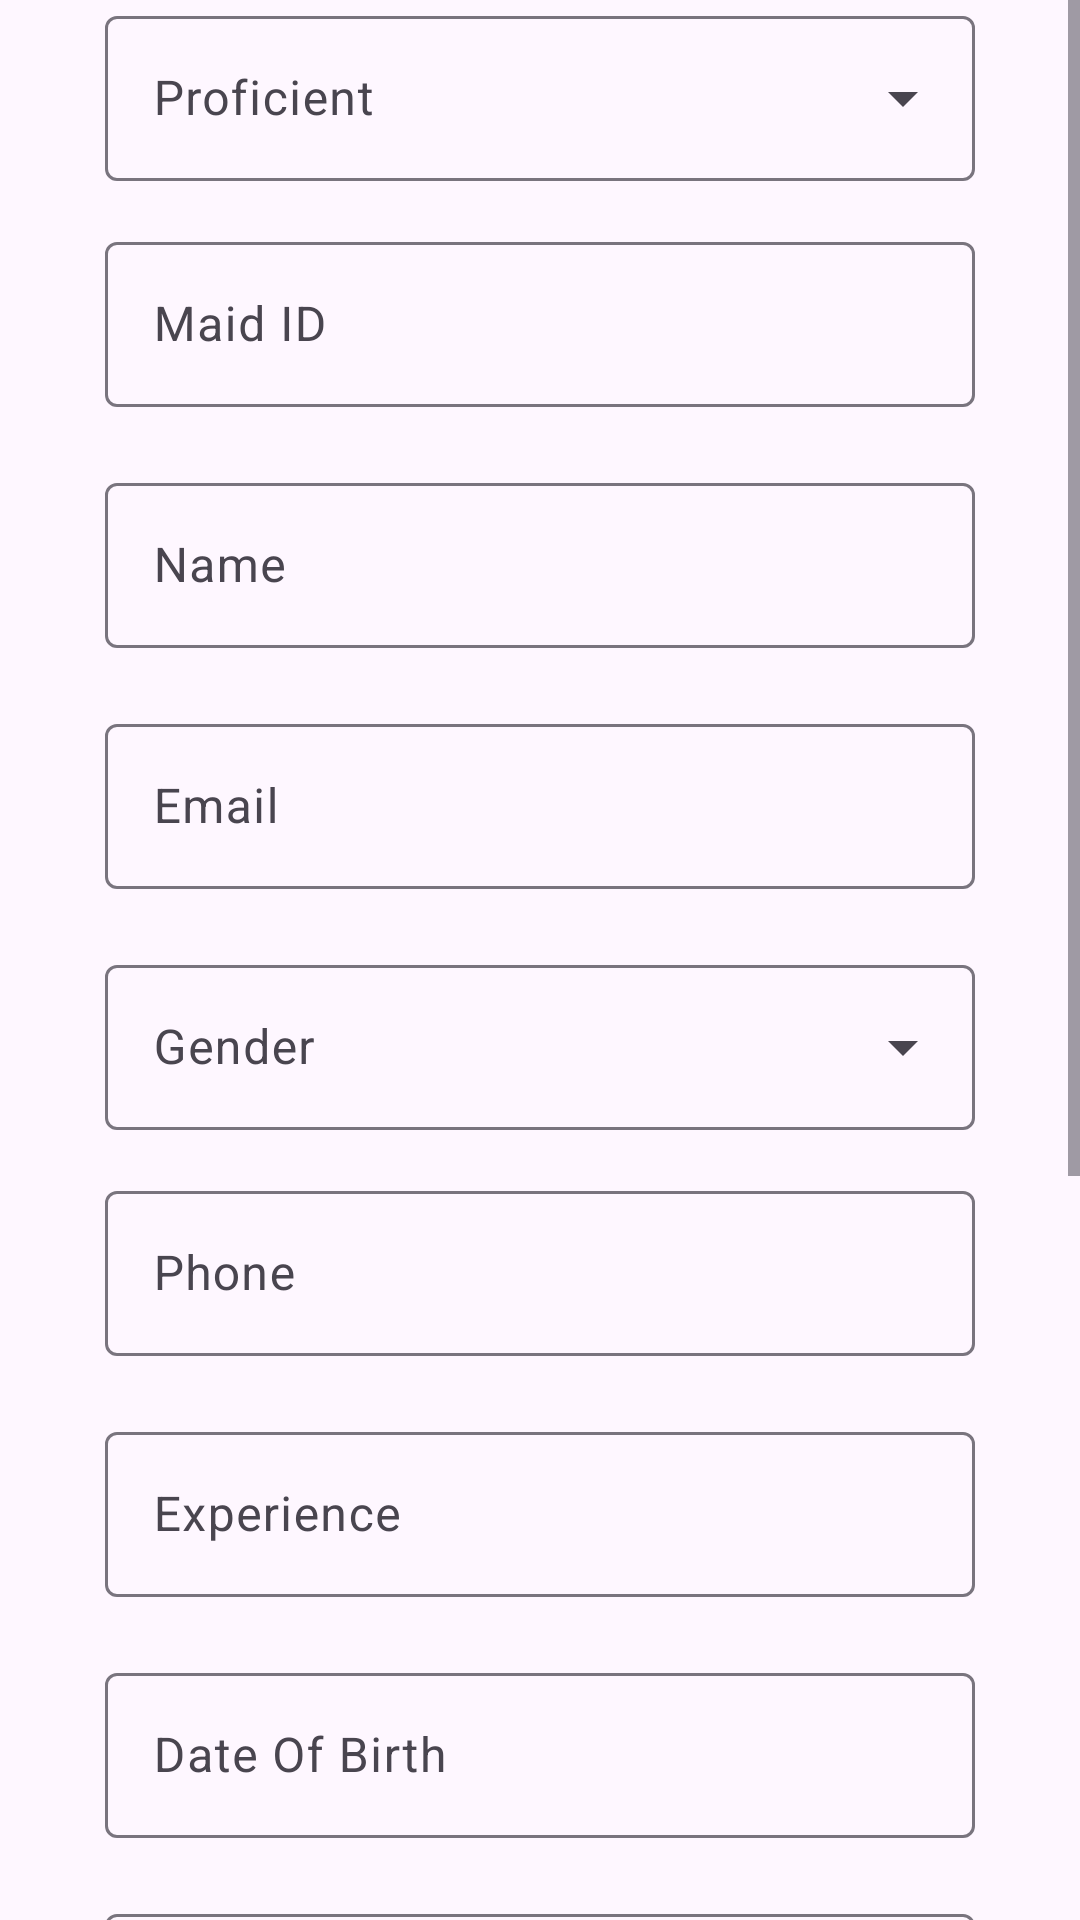

The Android layout XML behind this screen, and the referenced resources:
<!-- AndroidManifest.xml: application theme Theme.Maid -->
<!-- res/layout/fragment_add_maid.xml -->
<?xml version="1.0" encoding="utf-8"?>
<LinearLayout xmlns:android="http://schemas.android.com/apk/res/android"
    xmlns:tools="http://schemas.android.com/tools"
    android:layout_width="match_parent"
    android:layout_height="match_parent"
    android:orientation="vertical"
    tools:context=".maid.AddMaidFragment">
    <LinearLayout
        android:layout_width="match_parent"
        android:layout_height="wrap_content">
        <ProgressBar
            android:id="@+id/progress"
            style="?android:attr/progressBarStyleHorizontal"
            android:layout_width="match_parent"
            android:layout_height="wrap_content"
            android:layout_margin="0dp"
            android:indeterminate="true"
            android:visibility="gone"
            android:paddingTop="0dp" />
    </LinearLayout>
    <ScrollView
        android:layout_width="match_parent"
        android:layout_height="match_parent">
        <LinearLayout
            android:layout_width="match_parent"
            android:orientation="vertical"
            android:layout_height="match_parent">
            <com.google.android.material.textfield.TextInputLayout
                android:layout_width="290dp"
                android:layout_height="wrap_content"
                android:layout_marginBottom="15dp"
                android:layout_gravity="center"
                android:hint="Proficient"
                style="@style/Widget.Material3.TextInputLayout.OutlinedBox.ExposedDropdownMenu">
                <AutoCompleteTextView
                    android:id="@+id/services"
                    android:layout_width="match_parent"
                    android:layout_height="55dp"
                    android:inputType="none"/>

            </com.google.android.material.textfield.TextInputLayout>
            <com.google.android.material.textfield.TextInputLayout
                android:layout_marginBottom="20dp"
                android:layout_width="290dp"
                android:hint="Maid ID"
                android:layout_gravity="center"
                android:layout_height="wrap_content">

                <com.google.android.material.textfield.TextInputEditText
                    android:id="@+id/maidID"
                    android:layout_width="match_parent"
                    android:layout_height="55dp" />

            </com.google.android.material.textfield.TextInputLayout>
            <com.google.android.material.textfield.TextInputLayout
                android:layout_marginBottom="20dp"
                android:layout_width="290dp"
                android:layout_gravity="center"
                android:layout_height="wrap_content">

                <com.google.android.material.textfield.TextInputEditText
                    android:id="@+id/name"
                    android:hint="Name"
                    android:layout_width="match_parent"
                    android:layout_height="55dp" />

            </com.google.android.material.textfield.TextInputLayout>

            <com.google.android.material.textfield.TextInputLayout
                android:layout_marginBottom="20dp"
                android:layout_width="290dp"
                android:layout_gravity="center"
                android:layout_height="wrap_content">

                <com.google.android.material.textfield.TextInputEditText
                    android:id="@+id/email"
                    android:hint="Email"
                    android:inputType="textEmailAddress"
                    android:layout_width="match_parent"
                    android:layout_height="55dp" />

            </com.google.android.material.textfield.TextInputLayout>

            <com.google.android.material.textfield.TextInputLayout
                android:layout_width="290dp"
                android:layout_height="wrap_content"
                android:layout_marginBottom="15dp"
                android:layout_gravity="center"
                android:hint="Gender"
                style="@style/Widget.Material3.TextInputLayout.OutlinedBox.ExposedDropdownMenu">
                <AutoCompleteTextView
                    android:id="@+id/gender"
                    android:layout_width="match_parent"
                    android:layout_height="55dp"
                    android:inputType="none"/>

            </com.google.android.material.textfield.TextInputLayout>
            <com.google.android.material.textfield.TextInputLayout
                android:layout_marginBottom="20dp"
                android:layout_width="290dp"
                android:layout_gravity="center"
                android:layout_height="wrap_content">

                <com.google.android.material.textfield.TextInputEditText
                    android:id="@+id/phone"
                    android:hint="Phone"
                    android:inputType="number"
                    android:layout_width="match_parent"
                    android:layout_height="55dp" />

            </com.google.android.material.textfield.TextInputLayout>
            <com.google.android.material.textfield.TextInputLayout
                android:layout_marginBottom="20dp"
                android:layout_width="290dp"
                android:layout_gravity="center"
                android:layout_height="wrap_content">

                <com.google.android.material.textfield.TextInputEditText
                    android:id="@+id/experience"
                    android:hint="Experience"
                    android:layout_width="match_parent"
                    android:layout_height="55dp" />

            </com.google.android.material.textfield.TextInputLayout>


            <com.google.android.material.textfield.TextInputLayout
                android:layout_marginBottom="20dp"
                android:layout_width="290dp"
                android:hint="Date Of Birth"
                android:layout_gravity="center"
                android:layout_height="wrap_content">

                <com.google.android.material.textfield.TextInputEditText
                    android:id="@+id/dateOfBirth"
                    android:inputType="textEmailAddress"
                    android:layout_width="match_parent"
                    android:clickable="false"
                    android:focusable="false"
                    android:focusableInTouchMode="false"
                    android:layout_height="55dp" />

            </com.google.android.material.textfield.TextInputLayout>
            <com.google.android.material.textfield.TextInputLayout
                android:layout_marginBottom="20dp"
                android:layout_width="290dp"
                android:hint="Location"
                android:layout_gravity="center"
                android:layout_height="wrap_content">

                <com.google.android.material.textfield.TextInputEditText
                    android:id="@+id/location"
                    android:overScrollMode="always"
                    android:gravity="top|left"
                    android:lines="6"
                    android:inputType="textMultiLine"
                    android:layout_width="match_parent"
                    android:textAppearance="?android:attr/textAppearanceMedium"
                    android:scrollHorizontally="false"
                    android:layout_height="wrap_content" />

            </com.google.android.material.textfield.TextInputLayout>
            <com.google.android.material.textfield.TextInputLayout
                android:layout_width="290dp"
                android:layout_height="wrap_content"
                android:layout_marginBottom="15dp"
                android:layout_gravity="center"
                android:hint="Willing to Work in Other Places"
                style="@style/Widget.Material3.TextInputLayout.OutlinedBox.ExposedDropdownMenu">
                <AutoCompleteTextView
                    android:id="@+id/willingToWork"
                    android:layout_width="match_parent"
                    android:layout_height="55dp"
                    android:inputType="none"/>
            </com.google.android.material.textfield.TextInputLayout>

            <com.google.android.material.textfield.TextInputLayout
                android:layout_marginBottom="20dp"
                android:layout_width="290dp"
                android:layout_gravity="center"
                android:layout_height="wrap_content">

                <com.google.android.material.textfield.TextInputEditText
                    android:id="@+id/preferredWorkLocations"
                    android:hint="Preferred Work Locations"
                    android:layout_width="match_parent"
                    android:layout_height="55dp" />

            </com.google.android.material.textfield.TextInputLayout>

            <androidx.appcompat.widget.AppCompatButton
                android:layout_width="150dp"
                android:layout_gravity="center"
                android:textColorHint="@color/white"
                android:hint="Add"
                android:id="@+id/add"
                android:layout_marginBottom="20dp"
                android:background="@drawable/login_signup_button"
                android:layout_height="wrap_content"/>

        </LinearLayout>
    </ScrollView>


</LinearLayout>
<!-- resources referenced by this layout -->
<resources>
  <color name="white">#FFFFFFFF</color>
  <!-- drawable login_signup_button (drawable) -->
  <?xml version="1.0" encoding="utf-8"?>
  <shape xmlns:android="http://schemas.android.com/apk/res/android">
          <corners android:radius="10dp"/>
          <stroke android:width="1dip" android:color="@color/white"/>
          <solid android:color="@color/black"/>
  </shape>
  <style name="Theme.Maid" parent="Base.Theme.Maid" />
  <color name="black">#FF000000</color>
  <style name="Base.Theme.Maid" parent="Theme.Material3.DayNight.NoActionBar">
          
           <item name="colorPrimary">@color/colorPrimary</item>
      </style>
  <color name="colorPrimary">#165069</color>
</resources>
